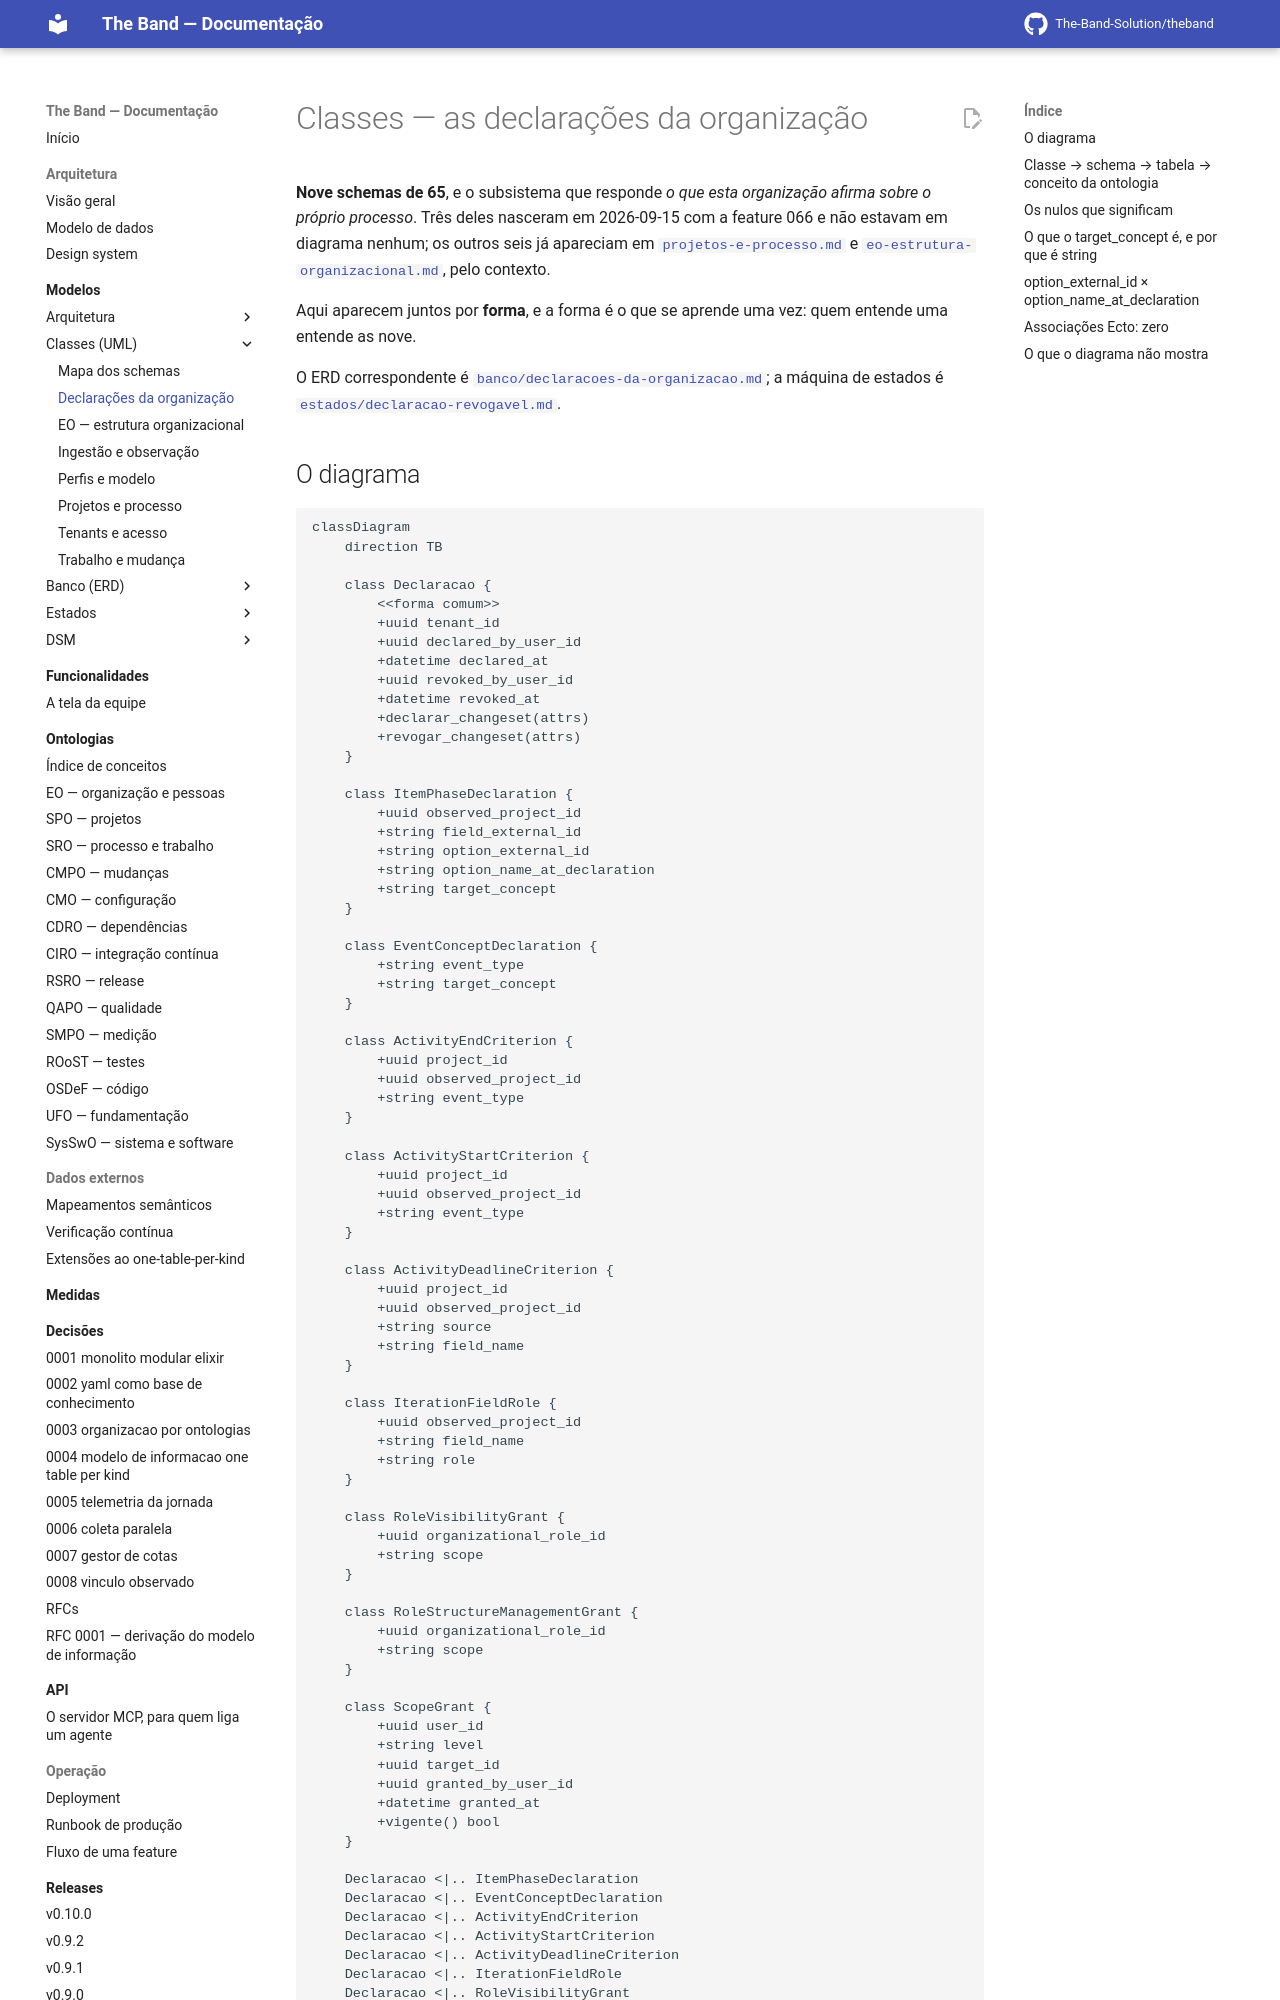

repository: The-Band-Solution/theband · page: developers/modelos/classes/declaracoes-da-organizacao/index.html · generator: mkdocs

<!-- DERIVADO de lib/the_band/ontology/seon/spo/schemas/item_phase_declaration.ex:42-53,
     event_concept_declaration.ex:30-40, activity_end_criterion.ex:37-50,
     activity_start_criterion.ex:43-57, activity_deadline_criterion.ex:31-45;
     lib/the_band/ontology/continuum/smpo/schemas/iteration_field_role.ex:20-31;
     lib/the_band/ontology/seon/eo/schemas/role_visibility_grant.ex:32-43,
     role_structure_management_grant.ex:44-54;
     lib/the_band/tenants/access/scope_grant.ex:22-33;
     as regras da base citadas nos schemas — `github.project_item_status` em
     item_phase_declaration.ex:40, `github.timeline_event_vocabulary` em
     event_concept_declaration.ex:28;
     e as migrações 20260915120000, 20260915180000, 20260915200000, 20260825140000,
     20260827020000, 20260827040000, 20260827060000, 20260828160856, 20260907190000
     — em 2026-09-18. Conferido contra o código nesta data. Regenerar ao mudar a fonte. -->

# Classes — as declarações da organização

**Nove schemas de 65**, e o subsistema que responde *o que esta organização afirma sobre o
próprio processo*. Três deles nasceram em 2026-09-15 com a feature 066 e não estavam em
diagrama nenhum; os outros seis já apareciam em
[`projetos-e-processo.md`](projetos-e-processo.md) e
[`eo-estrutura-organizacional.md`](eo-estrutura-organizacional.md), pelo contexto.

Aqui aparecem juntos por **forma**, e a forma é o que se aprende uma vez: quem entende uma
entende as nove.

O ERD correspondente é [`banco/declaracoes-da-organizacao.md`](../banco/declaracoes-da-organizacao.md);
a máquina de estados é [`estados/declaracao-revogavel.md`](../estados/declaracao-revogavel.md).
